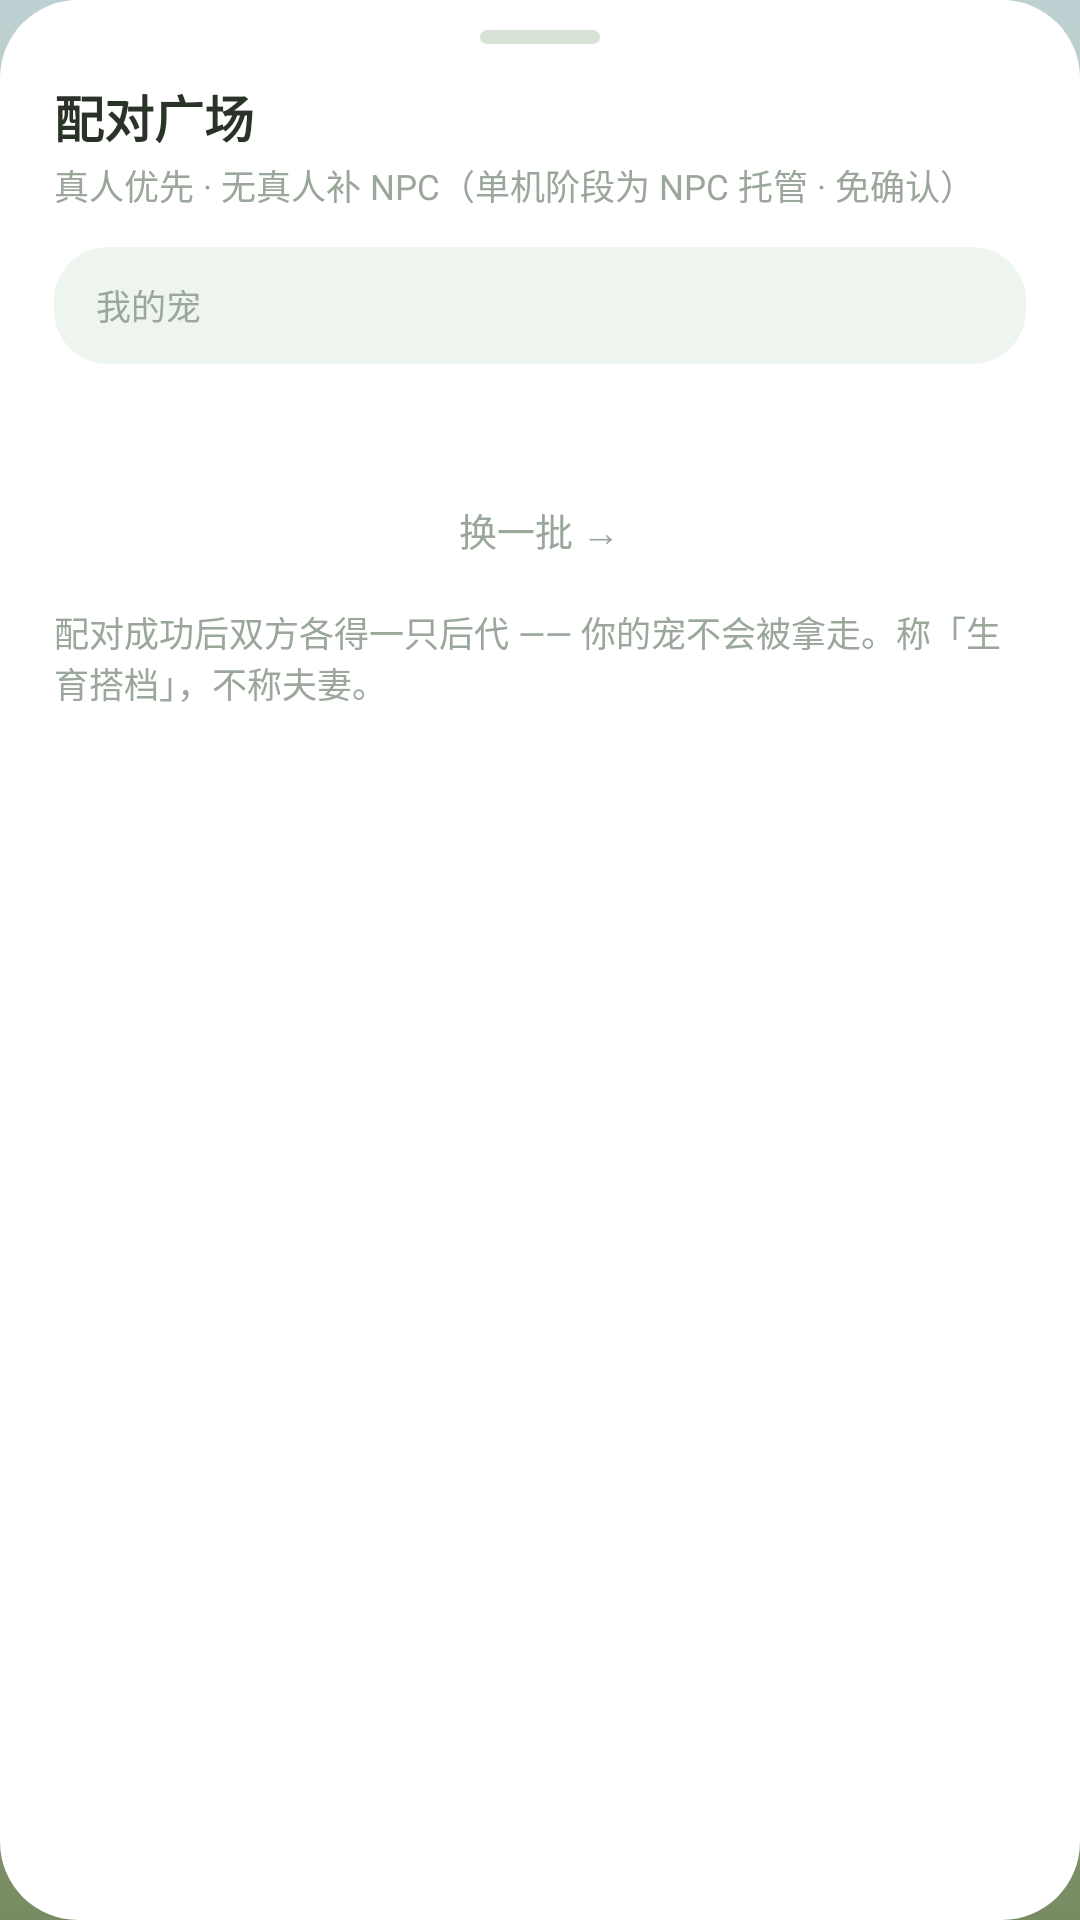

This screen was rendered from an Android layout file. Write that file and the resources it references.
<!-- AndroidManifest.xml: application theme Theme.SproutPet -->
<!-- res/layout/dialog_pairing_plaza.xml -->
<?xml version="1.0" encoding="utf-8"?>
<LinearLayout xmlns:android="http://schemas.android.com/apk/res/android"
    xmlns:tools="http://schemas.android.com/tools"
    android:layout_width="match_parent"
    android:layout_height="wrap_content"
    android:background="@drawable/bg_card_round"
    android:orientation="vertical"
    android:paddingHorizontal="18dp"
    android:paddingTop="10dp"
    android:paddingBottom="20dp">

    <View
        android:layout_width="40dp"
        android:layout_height="4.5dp"
        android:layout_gravity="center_horizontal"
        android:layout_marginBottom="12dp"
        android:background="@drawable/bg_sheet_grip" />

    <LinearLayout
        android:layout_width="match_parent"
        android:layout_height="wrap_content"
        android:gravity="center_vertical"
        android:orientation="horizontal">

        <TextView
            android:layout_width="0dp"
            android:layout_height="wrap_content"
            android:layout_weight="1"
            android:text="@string/pairing_title"
            android:textColor="@color/scene_text"
            android:textSize="16.5sp"
            android:textStyle="bold" />

        <TextView
            android:id="@+id/tv_gold"
            android:layout_width="wrap_content"
            android:layout_height="wrap_content"
            android:textColor="@color/brand_primary_dark"
            android:textSize="14sp"
            android:textStyle="bold"
            tools:text="金币 12480" />
    </LinearLayout>

    <TextView
        android:id="@+id/tv_mode_hint"
        android:layout_width="wrap_content"
        android:layout_height="wrap_content"
        android:layout_marginTop="2dp"
        android:text="@string/pairing_mode_hint"
        android:textColor="@color/scene_hint"
        android:textSize="11.5sp" />

    
    <LinearLayout
        android:id="@+id/card_mine"
        android:layout_width="match_parent"
        android:layout_height="wrap_content"
        android:layout_marginTop="12dp"
        android:background="@drawable/bg_btn_ghost"
        android:gravity="center_vertical"
        android:orientation="horizontal"
        android:paddingHorizontal="14dp"
        android:paddingVertical="10dp">

        <TextView
            android:layout_width="0dp"
            android:layout_height="wrap_content"
            android:layout_weight="1"
            android:text="@string/pairing_mine_label"
            android:textColor="@color/scene_hint"
            android:textSize="11.5sp" />

        <TextView
            android:id="@+id/tv_mine"
            android:layout_width="0dp"
            android:layout_height="wrap_content"
            android:layout_weight="3"
            android:gravity="end"
            android:textColor="@color/scene_text"
            android:textSize="14sp"
            android:textStyle="bold"
            tools:text="小豆芽 · Lv.26 · 成年" />
    </LinearLayout>

    
    <TextView
        android:id="@+id/tv_checklist"
        android:layout_width="match_parent"
        android:layout_height="wrap_content"
        android:layout_marginTop="8dp"
        android:lineSpacingExtra="3dp"
        android:textColor="@color/scene_sub"
        android:textSize="11.5sp"
        tools:text="✓ 双方成年 · ✓ 亲密度 ≥ 70 · ✓ 一公一母（NPC 取反）\n✓ 冷却已过 · ✓ 金币 3,000" />

    
    <LinearLayout
        android:id="@+id/ll_candidates"
        android:layout_width="match_parent"
        android:layout_height="wrap_content"
        android:layout_marginTop="10dp"
        android:orientation="vertical" />

    <TextView
        android:id="@+id/btn_refresh"
        android:layout_width="wrap_content"
        android:layout_height="wrap_content"
        android:layout_gravity="center_horizontal"
        android:layout_marginTop="6dp"
        android:padding="6dp"
        android:text="@string/pairing_refresh"
        android:textColor="@color/scene_hint"
        android:textSize="12.5sp" />

    
    <LinearLayout
        android:id="@+id/ll_pairing_status"
        android:layout_width="match_parent"
        android:layout_height="wrap_content"
        android:layout_marginTop="10dp"
        android:background="@drawable/bg_btn_ghost"
        android:orientation="vertical"
        android:padding="14dp"
        android:visibility="gone"
        tools:visibility="visible">

        <TextView
            android:id="@+id/tv_partner"
            android:layout_width="match_parent"
            android:layout_height="wrap_content"
            android:textColor="@color/scene_text"
            android:textSize="13.5sp"
            android:textStyle="bold"
            tools:text="生育搭档：花卷 · 蠃虫 · Lv.28" />

        <TextView
            android:id="@+id/tv_pairing_state"
            android:layout_width="match_parent"
            android:layout_height="wrap_content"
            android:layout_marginTop="4dp"
            android:textColor="@color/scene_hint"
            android:textSize="12sp"
            tools:text="冷却还剩 2 天 · 后代名额 2/3" />

        <TextView
            android:id="@+id/btn_breed"
            android:layout_width="match_parent"
            android:layout_height="46dp"
            android:layout_marginTop="10dp"
            android:background="@drawable/bg_btn_primary"
            android:gravity="center"
            android:text="@string/pairing_breed_now"
            android:textColor="@android:color/white"
            android:textSize="14.5sp"
            android:textStyle="bold" />

        <TextView
            android:id="@+id/btn_release"
            android:layout_width="match_parent"
            android:layout_height="wrap_content"
            android:layout_marginTop="8dp"
            android:gravity="center"
            android:paddingVertical="4dp"
            android:text="@string/pairing_release"
            android:textColor="@color/scene_hint"
            android:textSize="12sp" />
    </LinearLayout>

    <TextView
        android:id="@+id/tv_footer"
        android:layout_width="match_parent"
        android:layout_height="wrap_content"
        android:layout_marginTop="10dp"
        android:text="@string/pairing_footer"
        android:textColor="@color/scene_hint"
        android:textSize="11.5sp" />
</LinearLayout>
<!-- resources referenced by this layout -->
<resources>
  <color name="brand_primary_dark">#FF388E3C</color>
  <color name="scene_hint">#FF9AA79A</color>
  <color name="scene_sub">#FF5B6B58</color>
  <color name="scene_text">#FF2A3328</color>
  <!-- drawable bg_btn_ghost (drawable) -->
  <?xml version="1.0" encoding="utf-8"?>
  <shape xmlns:android="http://schemas.android.com/apk/res/android" android:shape="rectangle">
      <solid android:color="@color/scene_btn_ghost_bg" />
      <corners android:radius="18dp" />
  </shape>
  <!-- drawable bg_btn_primary (drawable) -->
  <?xml version="1.0" encoding="utf-8"?>
  <shape xmlns:android="http://schemas.android.com/apk/res/android" android:shape="rectangle">
      <solid android:color="@color/brand_primary" />
      <corners android:radius="18dp" />
  </shape>
  <!-- drawable bg_card_round (drawable) -->
  <?xml version="1.0" encoding="utf-8"?>
  <shape xmlns:android="http://schemas.android.com/apk/res/android" android:shape="rectangle">
      <solid android:color="@color/white" />
      <corners android:radius="@dimen/radius_card" />
  </shape>
  <!-- drawable bg_sheet_grip (drawable) -->
  <?xml version="1.0" encoding="utf-8"?>
  <shape xmlns:android="http://schemas.android.com/apk/res/android" android:shape="rectangle">
      <solid android:color="@color/scene_grip" />
      <corners android:radius="3dp" />
      <size android:width="40dp" android:height="4.5dp" />
  </shape>
  <string name="pairing_breed_now">生育（双方各得一只后代）</string>
  <string name="pairing_footer">配对成功后双方各得一只后代 —— 你的宠不会被拿走。称「生育搭档」，不称夫妻。</string>
  <string name="pairing_mine_label">我的宠</string>
  <string name="pairing_mode_hint">真人优先 · 无真人补 NPC（单机阶段为 NPC 托管 · 免确认）</string>
  <string name="pairing_refresh">换一批 →</string>
  <string name="pairing_release">解除搭档（宠物归属不变）</string>
  <string name="pairing_title">配对广场</string>
  <style name="Theme.SproutPet" parent="Theme.Material3.Light.NoActionBar">
          <item name="colorPrimary">@color/brand_primary</item>
          <item name="colorPrimaryDark">@color/brand_primary_dark</item>
          <item name="colorSecondary">@color/brand_accent</item>
          <item name="android:colorBackground">@color/bg_page</item>
          
          <item name="android:windowBackground">@drawable/bg_launch_day</item>
          <item name="android:statusBarColor">@android:color/transparent</item>
          <item name="android:windowLightStatusBar" tools:targetApi="m">true</item>
      </style>
  <color name="scene_btn_ghost_bg">#FFEEF5EE</color>
  <color name="brand_primary">#FF4CAF50</color>
  <color name="white">#FFFFFFFF</color>
  <dimen name="radius_card">26dp</dimen>
  <color name="scene_grip">#FFD8E2D6</color>
  <color name="brand_accent">#FFFFB300</color>
  <color name="bg_page">#FFF7F8FA</color>
  <!-- drawable bg_launch_day (drawable) -->
  <?xml version="1.0" encoding="utf-8"?>
  <shape xmlns:android="http://schemas.android.com/apk/res/android"
      android:shape="rectangle">
      <gradient
          android:angle="270"
          android:startColor="#BDD1D3"
          android:centerColor="#B6B571"
          android:endColor="#788C64"
          android:type="linear" />
  </shape>
</resources>
